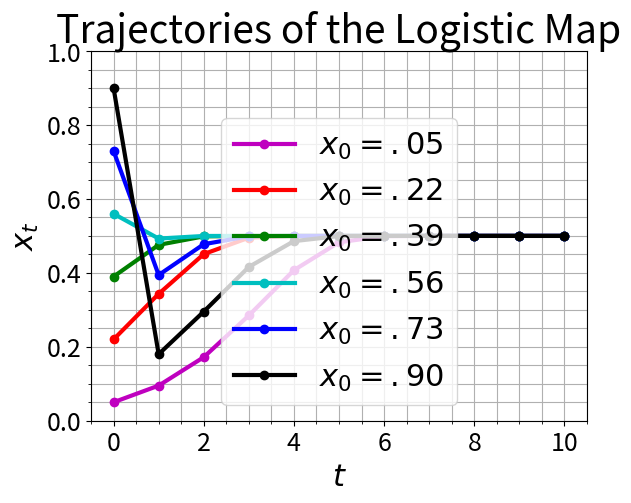

Write Python code to recreate this figure.
"""
%% The Mathematics of Host-Parasitoid Population Dynamics:
% This file provides several time-series trajectories of the logistic map
% for six different initial conditions.  Each trajectory is attracted to
% the nontrivial fixed point.  
% (This file creates Figure 2 of Section 1.3.)
"""

# Import libraries:
import numpy as np
import matplotlib.pyplot as plt

# Create a vector of six different initial conditions:
x0_vec = np.linspace(0.05, 0.9, 6)

# Create a string array of colors:
Color  = ['m', 'r', 'g', 'c', 'b', 'k']

# Loop through the six initial conditions, plotting the trajectory for each
# iteration: 
for i in range(len(x0_vec)):
    # Parameter:
    r = 2

    # Number of years:
    N = 10

    # Logistic map function:
    f = lambda x: r * x * (1 - x)

    # Initial populations:
    x0 = x0_vec[i]

    # Vector initialization and trajectory for loop:
    x = np.zeros(N + 1)
    x[0] = x0

    for t in range(N):
        x[t + 1] = r * x[t] * (1 - x[t])
        # equivalently: x[t + 1] = f(x[t])

    # Plot:
    plt.figure(1)
    plt.plot(range(N + 1), x, '-o', linewidth=3, color=Color[i])

    ax = plt.gca()
    ax.tick_params(labelsize=18)

    plt.title('Trajectories of the Logistic Map', fontsize=28)
    plt.xlabel(r'$t$', fontsize=22)
    plt.ylabel(r'$x_t$', fontsize=22)

    plt.legend([r'$x_0=.05$', r'$x_0=.22$', r'$x_0=.39$',
                r'$x_0=.56$', r'$x_0=.73$', r'$x_0=.90$'],
               fontsize=22)

    plt.ylim([0, 1])

# Apply grid lines to the figure:
plt.grid(True, which='both')
plt.minorticks_on()

plt.show()
